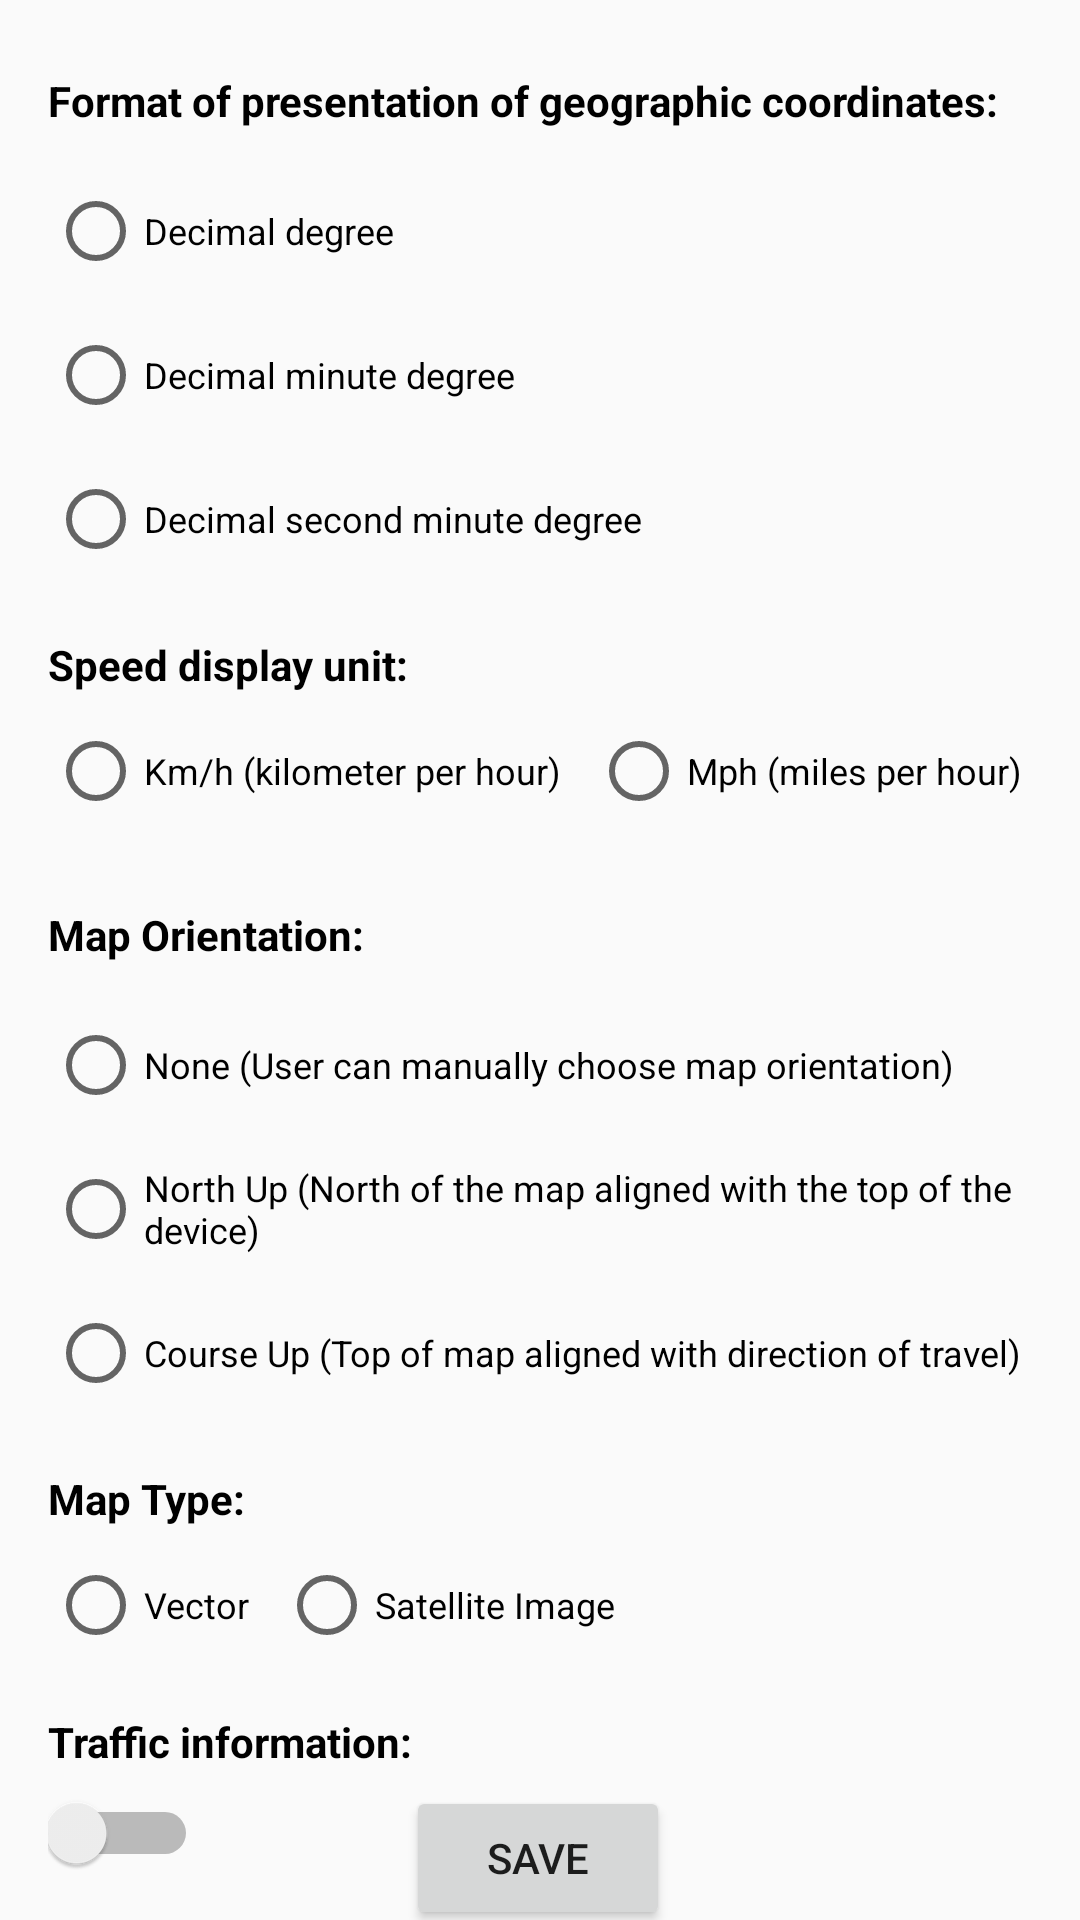

Here is an Android app screen rendered from its layout file. Give the layout XML and the strings, colors and styles it references.
<!-- AndroidManifest.xml: activity theme android:Theme.Material.Light.NoActionBar.Fullscreen -->
<!-- res/layout/activity_settings.xml -->
<?xml version="1.0" encoding="utf-8"?>
<androidx.constraintlayout.widget.ConstraintLayout xmlns:android="http://schemas.android.com/apk/res/android"
    xmlns:app="http://schemas.android.com/apk/res-auto"
    xmlns:tools="http://schemas.android.com/tools"
    android:layout_width="match_parent"
    android:layout_height="match_parent"
    tools:context=".SettingsActivity">

    <TextView
        android:id="@+id/textView2"
        android:layout_width="wrap_content"
        android:layout_height="wrap_content"
        android:layout_marginTop="24dp"
        android:text="@string/config_formato"
        android:textColor="#000000"
        android:textSize="14sp"
        android:textStyle="bold"
        app:layout_constraintStart_toStartOf="@+id/guideline2"
        app:layout_constraintTop_toTopOf="parent" />

    <TextView
        android:id="@+id/textView6"
        android:layout_width="wrap_content"
        android:layout_height="wrap_content"
        android:text="@string/config_vel"
        android:textColor="#000000"
        android:textStyle="bold"
        app:layout_constraintStart_toStartOf="@+id/guideline2"
        app:layout_constraintTop_toTopOf="@+id/guideline12" />

    <TextView
        android:id="@+id/textView7"
        android:layout_width="wrap_content"
        android:layout_height="wrap_content"
        android:text="@string/config_map_orien"
        android:textColor="#000000"
        android:textStyle="bold"
        app:layout_constraintStart_toStartOf="@+id/guideline2"
        app:layout_constraintTop_toTopOf="@+id/guideline13" />

    <TextView
        android:id="@+id/textView8"
        android:layout_width="wrap_content"
        android:layout_height="wrap_content"
        android:text="@string/config_map_type"
        android:textColor="#000000"
        android:textStyle="bold"
        app:layout_constraintStart_toStartOf="@+id/guideline2"
        app:layout_constraintTop_toTopOf="@+id/guideline14" />

    <androidx.constraintlayout.widget.Guideline
        android:id="@+id/guideline2"
        android:layout_width="wrap_content"
        android:layout_height="wrap_content"
        android:orientation="vertical"
        app:layout_constraintGuide_begin="16dp" />

    <RadioGroup
        android:id="@+id/grpConfigFormato"
        android:layout_width="wrap_content"
        android:layout_height="wrap_content"
        android:layout_marginTop="10dp"
        android:orientation="vertical"
        app:layout_constraintBottom_toTopOf="@+id/guideline12"
        app:layout_constraintEnd_toEndOf="parent"
        app:layout_constraintHorizontal_bias="0.0"
        app:layout_constraintStart_toStartOf="@+id/guideline2"
        app:layout_constraintTop_toBottomOf="@+id/textView2"
        app:layout_constraintVertical_bias="0.0">

        <RadioButton
            android:id="@+id/rbtnGrauDecimal"
            android:layout_width="match_parent"
            android:layout_height="48dp"
            android:text="@string/formato_dec"
            android:textSize="12sp" />

        <RadioButton
            android:id="@+id/rbtnGrauMinDecimal"
            android:layout_width="match_parent"
            android:layout_height="48dp"
            android:text="@string/formato_min_dec"
            android:textSize="12sp" />

        <RadioButton
            android:id="@+id/rbtnGrauMinSegDecimal"
            android:layout_width="match_parent"
            android:layout_height="48dp"
            android:text="@string/formato_min_seg_dec"
            android:textSize="12sp" />

    </RadioGroup>

    <RadioGroup
        android:id="@+id/grpConfigVel"
        android:layout_width="wrap_content"
        android:layout_height="wrap_content"
        android:layout_marginTop="10dp"
        android:orientation="horizontal"
        app:layout_constraintBottom_toTopOf="@+id/guideline13"
        app:layout_constraintStart_toStartOf="@+id/guideline2"
        app:layout_constraintTop_toBottomOf="@+id/textView6"
        app:layout_constraintVertical_bias="0.0">

        <RadioButton
            android:id="@+id/rbtnConfigKm"
            android:layout_width="match_parent"
            android:layout_height="wrap_content"
            android:layout_marginRight="10dp"
            android:text="@string/vel_km"
            android:textSize="12sp" />

        <RadioButton
            android:id="@+id/rbtnConfigMph"
            android:layout_width="match_parent"
            android:layout_height="wrap_content"
            android:text="@string/vel_mp"
            android:textSize="12sp" />

    </RadioGroup>

    <RadioGroup
        android:id="@+id/grpConfigType"
        android:layout_width="wrap_content"
        android:layout_height="wrap_content"
        android:layout_marginTop="10dp"
        android:orientation="horizontal"
        app:layout_constraintBottom_toBottomOf="parent"
        app:layout_constraintStart_toStartOf="@+id/guideline2"
        app:layout_constraintTop_toBottomOf="@+id/textView8"
        app:layout_constraintVertical_bias="0.0">

        <RadioButton
            android:id="@+id/rbtnConfigVet"
            android:layout_width="match_parent"
            android:layout_height="wrap_content"
            android:layout_marginRight="10dp"
            android:text="@string/map_type_vet"
            android:textSize="12sp" />

        <RadioButton
            android:id="@+id/rbtnConfigSat"
            android:layout_width="match_parent"
            android:layout_height="wrap_content"
            android:text="@string/map_type_sat"
            android:textSize="12sp" />

        <androidx.constraintlayout.widget.Guideline
            android:id="@+id/guideline15"
            android:layout_width="wrap_content"
            android:layout_height="wrap_content"
            android:layout_weight="1"
            android:orientation="horizontal" />

        <androidx.constraintlayout.widget.Guideline
            android:id="@+id/guideline16"
            android:layout_width="wrap_content"
            android:layout_height="wrap_content"
            android:layout_weight="1"
            android:orientation="horizontal" />

    </RadioGroup>

    <RadioGroup
        android:id="@+id/grpConfigOrien"
        android:layout_width="wrap_content"
        android:layout_height="wrap_content"
        android:layout_marginTop="10dp"
        android:orientation="vertical"
        app:layout_constraintBottom_toTopOf="@+id/guideline14"
        app:layout_constraintStart_toStartOf="@+id/guideline2"
        app:layout_constraintTop_toBottomOf="@+id/textView7"
        app:layout_constraintVertical_bias="0.0">

        <RadioButton
            android:id="@+id/rbtnConfigOrienNone"
            android:layout_width="match_parent"
            android:layout_height="48dp"
            android:text="@string/map_orien_none"
            android:textSize="12sp" />

        <RadioButton
            android:id="@+id/rbtnConfigOrienNorth"
            android:layout_width="match_parent"
            android:layout_height="48dp"
            android:text="@string/map_orien_northup"
            android:textSize="12sp" />

        <RadioButton
            android:id="@+id/rbtnConfigOrienCourse"
            android:layout_width="match_parent"
            android:layout_height="48dp"
            android:text="@string/map_orien_courseup"
            android:textSize="12sp" />
    </RadioGroup>

    <androidx.constraintlayout.widget.Guideline
        android:id="@+id/guideline13"
        android:layout_width="wrap_content"
        android:layout_height="wrap_content"
        android:orientation="horizontal"
        app:layout_constraintGuide_begin="302dp" />

    <androidx.constraintlayout.widget.Guideline
        android:id="@+id/guideline12"
        android:layout_width="wrap_content"
        android:layout_height="wrap_content"
        android:orientation="horizontal"
        app:layout_constraintGuide_begin="212dp" />

    <androidx.constraintlayout.widget.Guideline
        android:id="@+id/guideline14"
        android:layout_width="wrap_content"
        android:layout_height="wrap_content"
        android:orientation="horizontal"
        app:layout_constraintGuide_begin="490dp" />

    <Button
        android:id="@+id/btnSalvar"
        android:layout_width="wrap_content"
        android:layout_height="wrap_content"
        android:text="@string/btnSave"
        app:layout_constraintBottom_toBottomOf="parent"
        app:layout_constraintEnd_toEndOf="parent"
        app:layout_constraintHorizontal_bias="0.498"
        app:layout_constraintStart_toStartOf="parent"
        app:layout_constraintTop_toTopOf="@+id/guideline17"
        app:layout_constraintVertical_bias="0.887" />

    <androidx.constraintlayout.widget.Guideline
        android:id="@+id/guideline17"
        android:layout_width="wrap_content"
        android:layout_height="wrap_content"
        android:orientation="horizontal"
        app:layout_constraintGuide_begin="621dp" />

    <androidx.constraintlayout.widget.Guideline
        android:id="@+id/guideline19"
        android:layout_width="wrap_content"
        android:layout_height="wrap_content"
        android:orientation="horizontal"
        app:layout_constraintGuide_begin="571dp" />

    <TextView
        android:id="@+id/textView10"
        android:layout_width="wrap_content"
        android:layout_height="wrap_content"
        android:text="@string/config_traffic"
        android:textColor="#000000"
        android:textStyle="bold"
        app:layout_constraintStart_toStartOf="@+id/guideline2"
        app:layout_constraintTop_toTopOf="@+id/guideline19" />

    <Switch
        android:id="@+id/switchTraffic"
        android:layout_width="50dp"
        android:layout_height="34dp"
        android:layout_marginTop="4dp"
        android:checked="false"
        android:showText="false"
        android:textOff="@string/config_traffic_off"
        android:textOn="@string/config_traffic_on"
        android:textSize="12sp"
        app:layout_constraintBottom_toTopOf="@+id/guideline17"
        app:layout_constraintEnd_toEndOf="parent"
        app:layout_constraintHorizontal_bias="0.0"
        app:layout_constraintStart_toStartOf="@+id/guideline2"
        app:layout_constraintTop_toBottomOf="@+id/textView10"
        app:layout_constraintVertical_bias="0.0"
        tools:checked="false" />

    <Button
        android:id="@+id/btnDeleteHistory"
        android:layout_width="wrap_content"
        android:layout_height="wrap_content"
        android:layout_marginTop="16dp"
        android:text="@string/btn_delete"
        app:layout_constraintStart_toStartOf="@+id/guideline2"
        app:layout_constraintTop_toTopOf="@+id/guideline17" />

</androidx.constraintlayout.widget.ConstraintLayout>
<!-- resources referenced by this layout -->
<resources>
  <string name="btnSave">Save</string>
  <string name="btn_delete">Excluir histórico.</string>
  <string name="config_formato">Format of presentation of geographic coordinates:</string>
  <string name="config_map_orien">Map Orientation:</string>
  <string name="config_map_type">Map Type:</string>
  <string name="config_traffic">Traffic information:</string>
  <string name="config_traffic_off">Off</string>
  <string name="config_traffic_on">On</string>
  <string name="config_vel">Speed display unit:</string>
  <string name="formato_dec">Decimal degree</string>
  <string name="formato_min_dec">Decimal minute degree</string>
  <string name="formato_min_seg_dec">Decimal second minute degree</string>
  <string name="map_orien_courseup">Course Up (Top of map aligned with direction of travel)</string>
  <string name="map_orien_none">None (User can manually choose map orientation)</string>
  <string name="map_orien_northup">North Up (North of the map aligned with the top of the device)</string>
  <string name="map_type_sat">Satellite Image</string>
  <string name="map_type_vet">Vector</string>
  <string name="vel_km">Km/h (kilometer per hour)</string>
  <string name="vel_mp">Mph (miles per hour)</string>
</resources>
